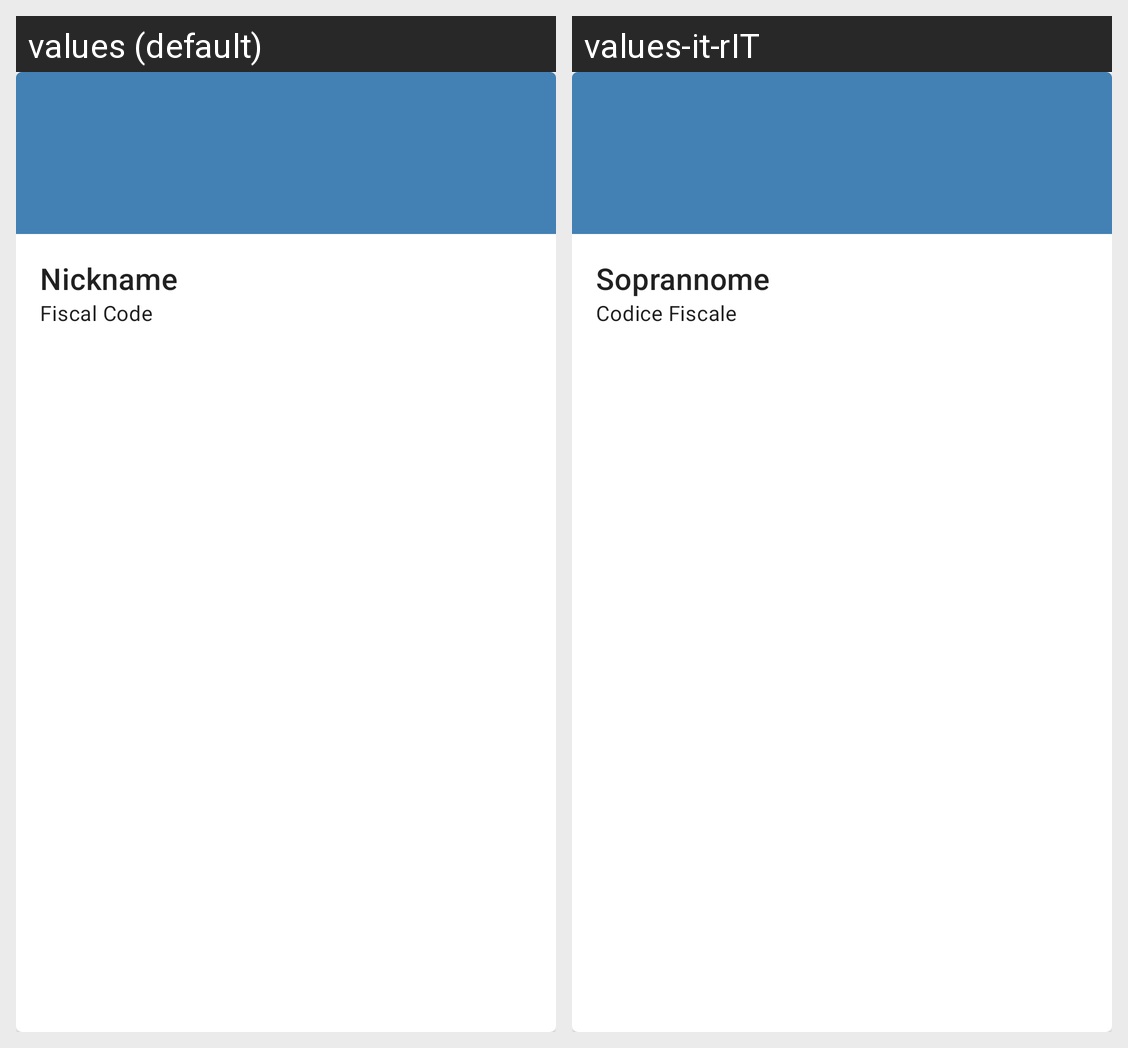

For this localized Android screen grid, give each drawn string resource with its value in every locale shown.
Android screen res/layout/cards_layout.xml rendered under 2 locales, left to right: values (default), values-it-rIT. Device: Nexus 5 (rendered at 1080×1920; each locale shown at half size, 540×960, under a caption strip naming it); theme AppTheme.
Strings drawn on this screen, with the default value and each locale's value (text and hints the layout hard-codes, and strings that could not be matched under every locale, appear in the picture but are not listed):

alias
  values: Nickname
  values-it-rIT: Soprannome

app_name
  values: Fiscal Code
  values-it-rIT: Codice Fiscale
